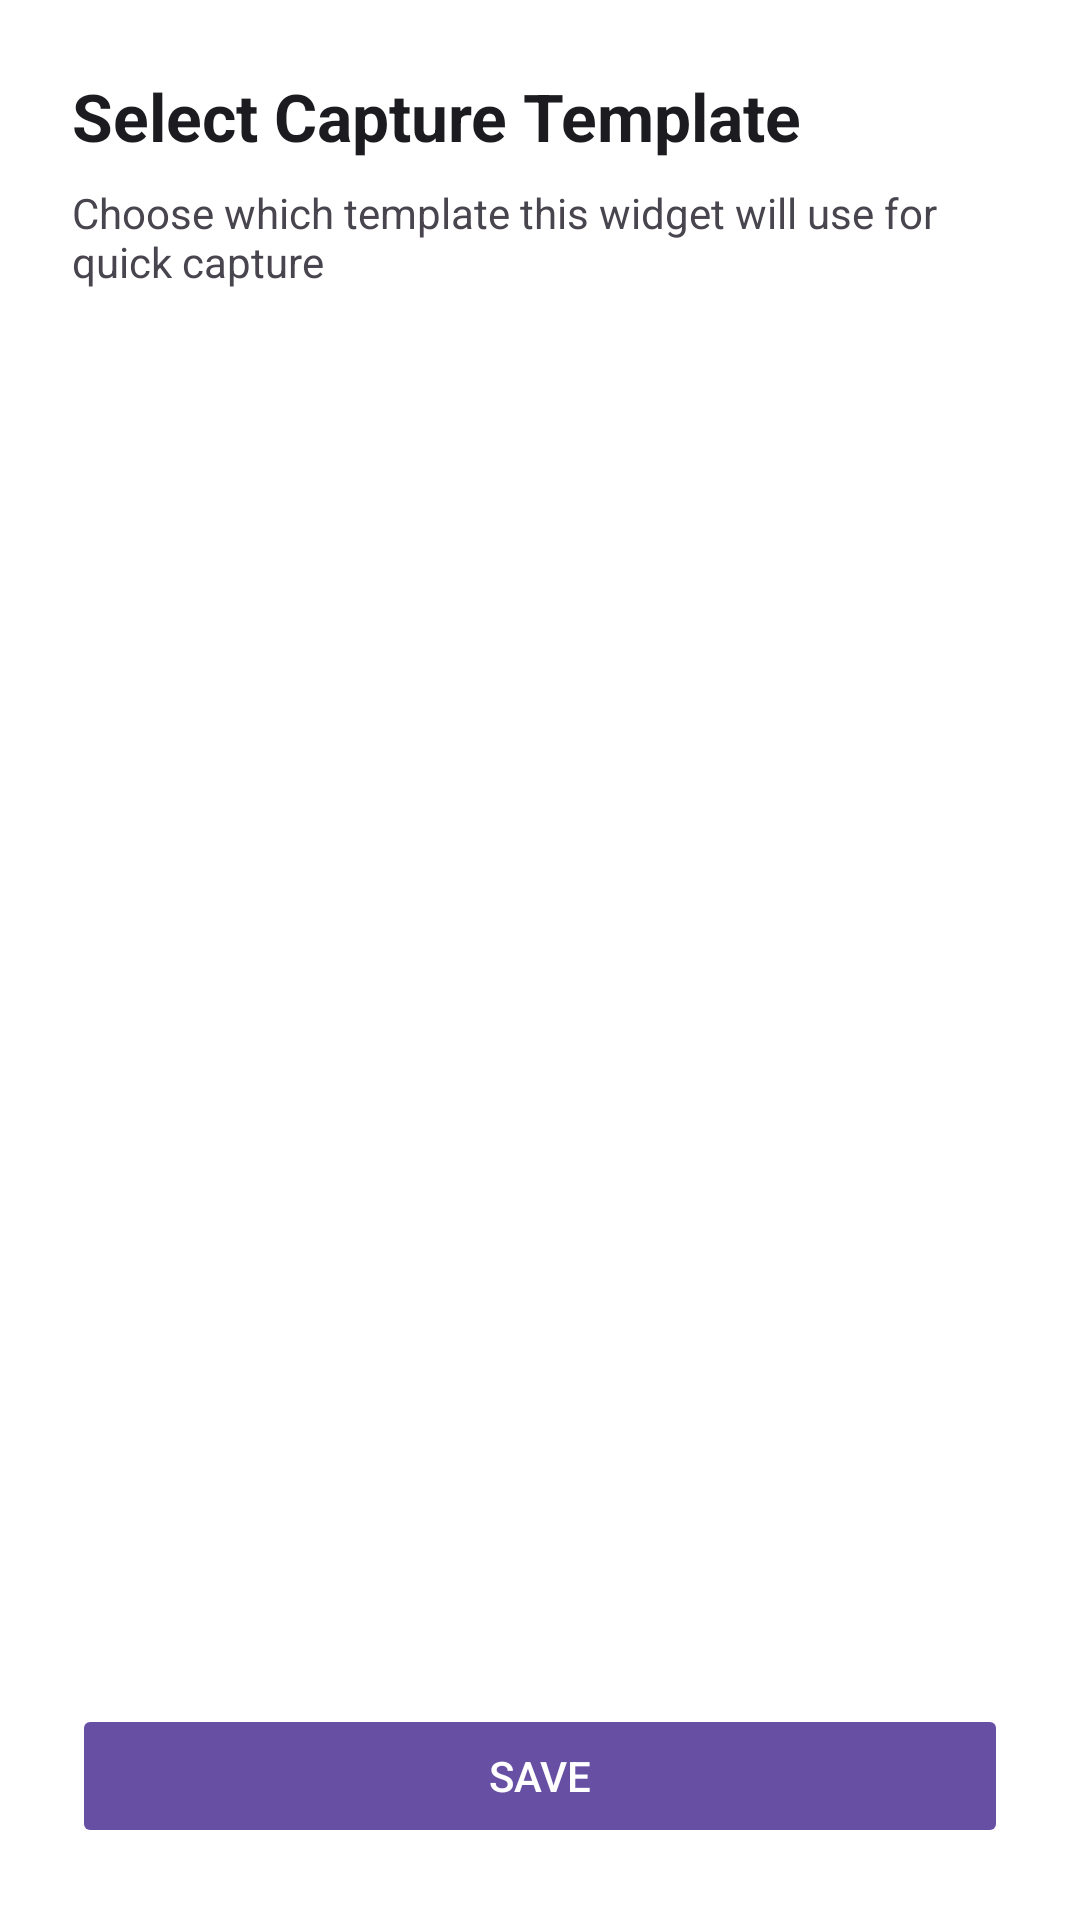

Here is an Android app screen rendered from its layout file. Give the layout XML and the strings, colors and styles it references.
<!-- AndroidManifest.xml: application theme AppTheme -->
<!-- res/layout/activity_template_config.xml -->
<?xml version="1.0" encoding="utf-8"?>
<LinearLayout xmlns:android="http://schemas.android.com/apk/res/android"
    android:layout_width="match_parent"
    android:layout_height="match_parent"
    android:orientation="vertical"
    android:padding="24dp"
    android:background="@android:color/white">

    <TextView
        android:layout_width="wrap_content"
        android:layout_height="wrap_content"
        android:text="Select Capture Template"
        android:textSize="22sp"
        android:textStyle="bold"
        android:textColor="#1C1B1F"
        android:layout_marginBottom="8dp" />

    <TextView
        android:layout_width="wrap_content"
        android:layout_height="wrap_content"
        android:text="Choose which template this widget will use for quick capture"
        android:textSize="14sp"
        android:textColor="#49454F"
        android:layout_marginBottom="24dp" />

    <ProgressBar
        android:id="@+id/config_progress"
        android:layout_width="wrap_content"
        android:layout_height="wrap_content"
        android:layout_gravity="center"
        android:visibility="gone" />

    <TextView
        android:id="@+id/config_error_text"
        android:layout_width="match_parent"
        android:layout_height="wrap_content"
        android:textColor="#B3261E"
        android:textSize="14sp"
        android:visibility="gone"
        android:layout_marginBottom="16dp" />

    <ScrollView
        android:layout_width="match_parent"
        android:layout_height="0dp"
        android:layout_weight="1">

        <RadioGroup
            android:id="@+id/template_radio_group"
            android:layout_width="match_parent"
            android:layout_height="wrap_content"
            android:orientation="vertical"
            android:visibility="gone" />

    </ScrollView>

    <Button
        android:id="@+id/config_save_button"
        android:layout_width="match_parent"
        android:layout_height="48dp"
        android:layout_marginTop="16dp"
        android:text="Save"
        android:backgroundTint="#6750A4"
        android:textColor="@android:color/white"
        android:enabled="false" />

</LinearLayout>
<!-- resources referenced by this layout -->
<resources>
  <style name="AppTheme" parent="Theme.AppCompat.DayNight.NoActionBar">
      <item name="android:enforceNavigationBarContrast" tools:targetApi="29">true</item>
      <item name="android:editTextBackground">@drawable/rn_edit_text_material</item>
      <item name="colorPrimary">@color/colorPrimary</item>
      <item name="android:statusBarColor">#c9a227</item>
    </style>
  <color name="colorPrimary">#023c69</color>
</resources>
